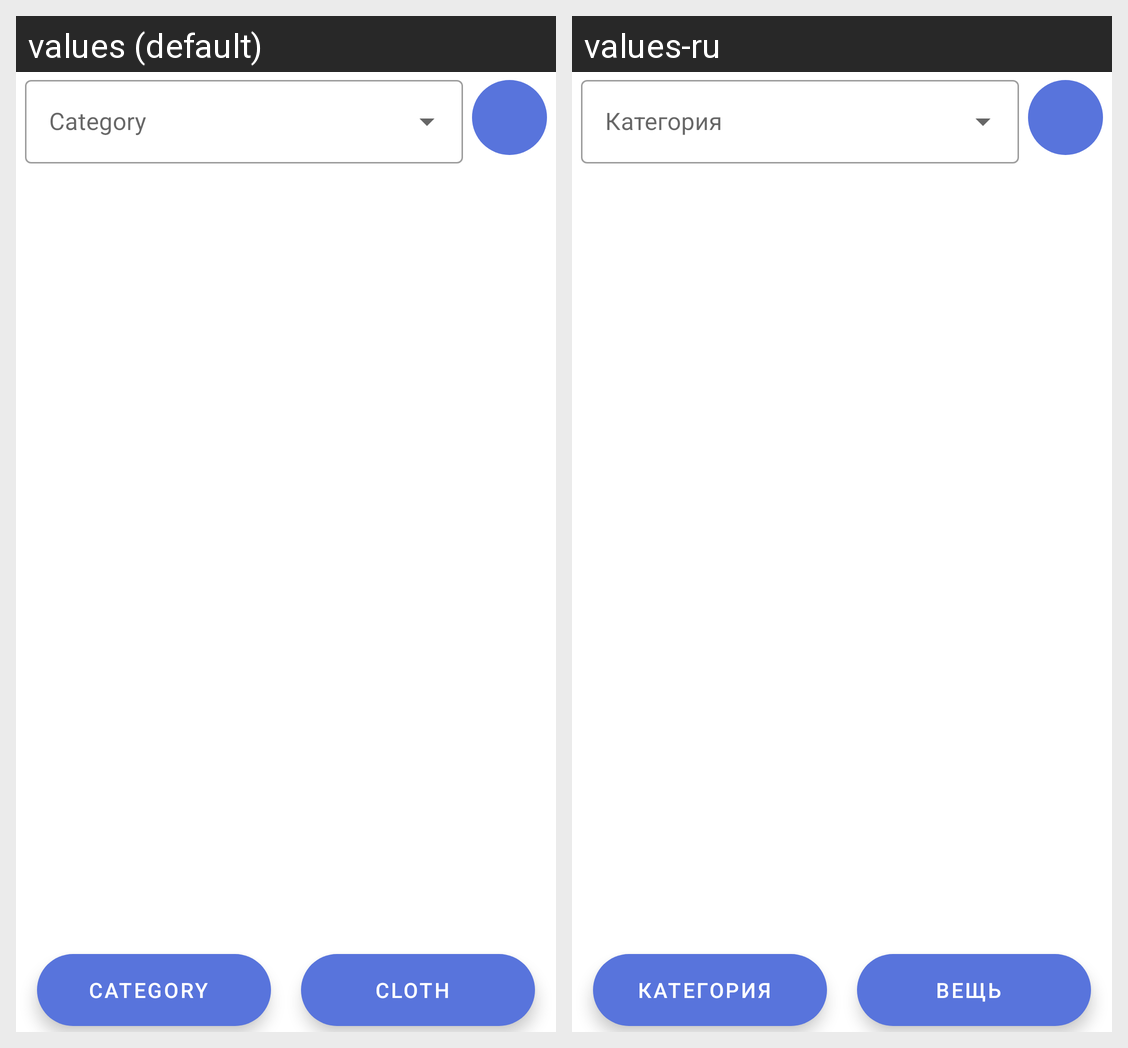

The Android screen above is rendered under two locales of the same app. Produce the string resources it draws, with the default and per-locale values.
Android screen res/layout/fragment_clothes.xml rendered under 2 locales, left to right: values (default), values-ru. Device: Nexus 5 (rendered at 1080×1920; each locale shown at half size, 540×960, under a caption strip naming it); theme Theme.JourneyPln.
Strings drawn on this screen, with the default value and each locale's value (text and hints the layout hard-codes, and strings that could not be matched under every locale, appear in the picture but are not listed):

category
  values: Category
  values-ru: Категория

cloth
  values: Cloth
  values-ru: Вещь
